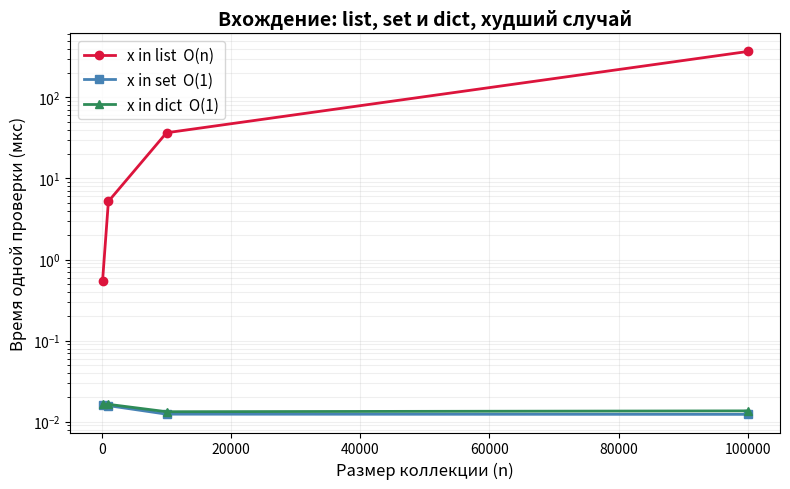

Generate this figure with matplotlib:
import timeit

import matplotlib

matplotlib.use("Agg")
import matplotlib.pyplot as plt

print("hw-6.01")

sizes = [100, 1_000, 10_000, 100_000]
target = -1
number = 1000
repeat = 5

time_list = []
time_set = []
time_dict = []

print("Поиск элемента, которого нет в коллекции. target =", target)
print(f"timeit: number={number}, repeat={repeat}, берём минимум.")
print()

for n in sizes:
    data_list = list(range(n))
    data_set = set(range(n))
    data_dict = {i: i for i in range(n)}

    times_list = timeit.repeat(
        "target in data_list",
        globals={"target": target, "data_list": data_list},
        number=number,
        repeat=repeat,
    )
    times_set = timeit.repeat(
        "target in data_set",
        globals={"target": target, "data_set": data_set},
        number=number,
        repeat=repeat,
    )
    times_dict = timeit.repeat(
        "target in data_dict",
        globals={"target": target, "data_dict": data_dict},
        number=number,
        repeat=repeat,
    )

    best_list = min(times_list) / number * 1_000_000
    best_set = min(times_set) / number * 1_000_000
    best_dict = min(times_dict) / number * 1_000_000
    time_list.append(best_list)
    time_set.append(best_set)
    time_dict.append(best_dict)

    print(
        f"n={n:<7}  list={best_list:10.3f} мкс   "
        f"set={best_set:8.3f} мкс   "
        f"dict={best_dict:8.3f} мкс   "
        f"set быстрее list в {best_list / best_set:.1f} раз   "
        f"dict быстрее list в {best_list / best_dict:.1f} раз"
    )

fig, ax = plt.subplots(figsize=(8, 5))
ax.plot(sizes, time_list, "o-", color="crimson", linewidth=2, label="x in list  O(n)")
ax.plot(sizes, time_set, "s-", color="steelblue", linewidth=2, label="x in set  O(1)")
ax.plot(sizes, time_dict, "^-", color="seagreen", linewidth=2, label="x in dict  O(1)")
ax.set_xlabel("Размер коллекции (n)", fontsize=12)
ax.set_ylabel("Время одной проверки (мкс)", fontsize=12)
ax.set_title("Вхождение: list, set и dict, худший случай", fontsize=14, fontweight="bold")
ax.set_yscale("log")
ax.legend(fontsize=11)
ax.grid(True, which="both", alpha=0.2)
plt.tight_layout()
fig.savefig("hw-6.01.png", dpi=150, bbox_inches="tight")
print()
print("График сохранён: hw-6.01.png")
